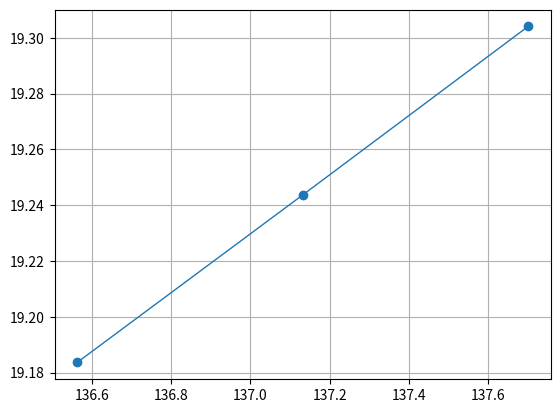

This chart was generated by the following Python code:
import matplotlib.pyplot as plt
import numpy as np
import json

def get_raw_blade_data(filePath: str) -> dict:
    try:
        file = open(filePath, 'r')
        try:
            return json.load(file)
        except json.decoder.JSONDecodeError as error:
            print("Decoding JSON has failed: " + str(error))  
    except OSError as error:
        print(error)

def plot(x, y, xlabel = "x", ylabel = "y"): 
    plt.plot(x, y, '-', linewidth=1)
    plt.xlabel(xlabel)
    plt.ylabel(ylabel)
    plt.grid(True)
    plt.show()

def lstsq(x, y):
    x = np.array(x)
    y = np.array(y)
    A = np.vstack([x, np.ones(len(x))]).T
    k, b = np.linalg.lstsq(A, y, rcond=None)[0]
    return k*x+b

def save_blade_data(file_name, data):
    with open(file_name, 'w') as file:
        json.dump(data, file)

def linearize_blade(profiles) -> dict:
    n = len(profiles["0"]["x_cx"])
    z = [profile["z"] for profile in profiles.values()]
    for i in range(n):
        x_cx = []; y_cx = []; x_cv = []; y_cv = []
        for profile in profiles.values():
            x_cx.append(profile.get("x_cx")[i])
            y_cx.append(profile.get("y_cx")[i])
            x_cv.append(profile.get("x_cv")[i])
            y_cv.append(profile.get("y_cv")[i])
        x_cx1 = lstsq(z, x_cx); y_cx1 = lstsq(z, y_cx)
        x_cv1 = lstsq(z, x_cv); y_cv1 = lstsq(z, y_cv)
        for (profile, x1, y1, x2, y2) in zip(profiles.values(), x_cx1, y_cx1, x_cv1, y_cv1):  
            profile["x_cx"][i] = x1
            profile["y_cx"][i] = y1
            profile["x_cv"][i] = x2
            profile["y_cv"][i] = y2
    return profiles

def plot_cx_xz(profiles) -> None:
    n = len(profiles["0"]["x_cx"])
    z = [profile["z"] for profile in profiles.values()]
    plt.subplot(211)
    plt.xlabel("x_cx")
    plt.ylabel("z")
    for i in range(n):
        x_cx = []
        for profile in profiles.values():
            x_cx.append(profile.get("x_cx")[i])
        plt.plot(x_cx, z, '-', linewidth=1)

def plot_cx_zy(profiles) -> None:
    n = len(profiles["0"]["y_cx"])
    z = [profile["z"] for profile in profiles.values()]
    plt.subplot(212)
    plt.xlabel("z")
    plt.ylabel("y_cx")
    for i in range(n):
        y_cx = []
        for profile in profiles.values():
            y_cx.append(profile.get("y_cx")[i])
        plt.plot(z, y_cx, '-', linewidth=1)

# ------------------------ BEGIN ------------------------ #

v1 = [11.4859, 19.3041, 137.7]
p = [11.5401, 19.2437, 137.132]
v2 = [11.5943, 19.1836, 136.5630]

x = [137.7, 137.132, 136.5630]
y = [19.3041, 19.2437, 19.1836]

plt.plot(x, y, '-o', linewidth=1)
plt.grid(True)
plt.show()

'''
profiles = get_raw_blade_data("../blade_data.json")
lin_profiles = linearize_blade(profiles)

plt.figure(1)
plot_cx_xz(lin_profiles)
plot_cx_zy(lin_profiles)
plt.show()
#save_blade_data("linearized_blade_data.json", lin_profiles)
'''
'''
for profile in profiles.values():
    x = []; y = []
    for point in profile["cx"]:
        x.append(point[0])
        y.append(point[1])
    profile["x_cx"] = x
    profile["y_cx"] = y
    del profile["cx"]
    x = []; y = []
    for point in profile["cv"]:
        x.append(point[0])
        y.append(point[1])
    profile["x_cv"] = x
    profile["y_cv"] = y
    del profile["cx"]
'''
